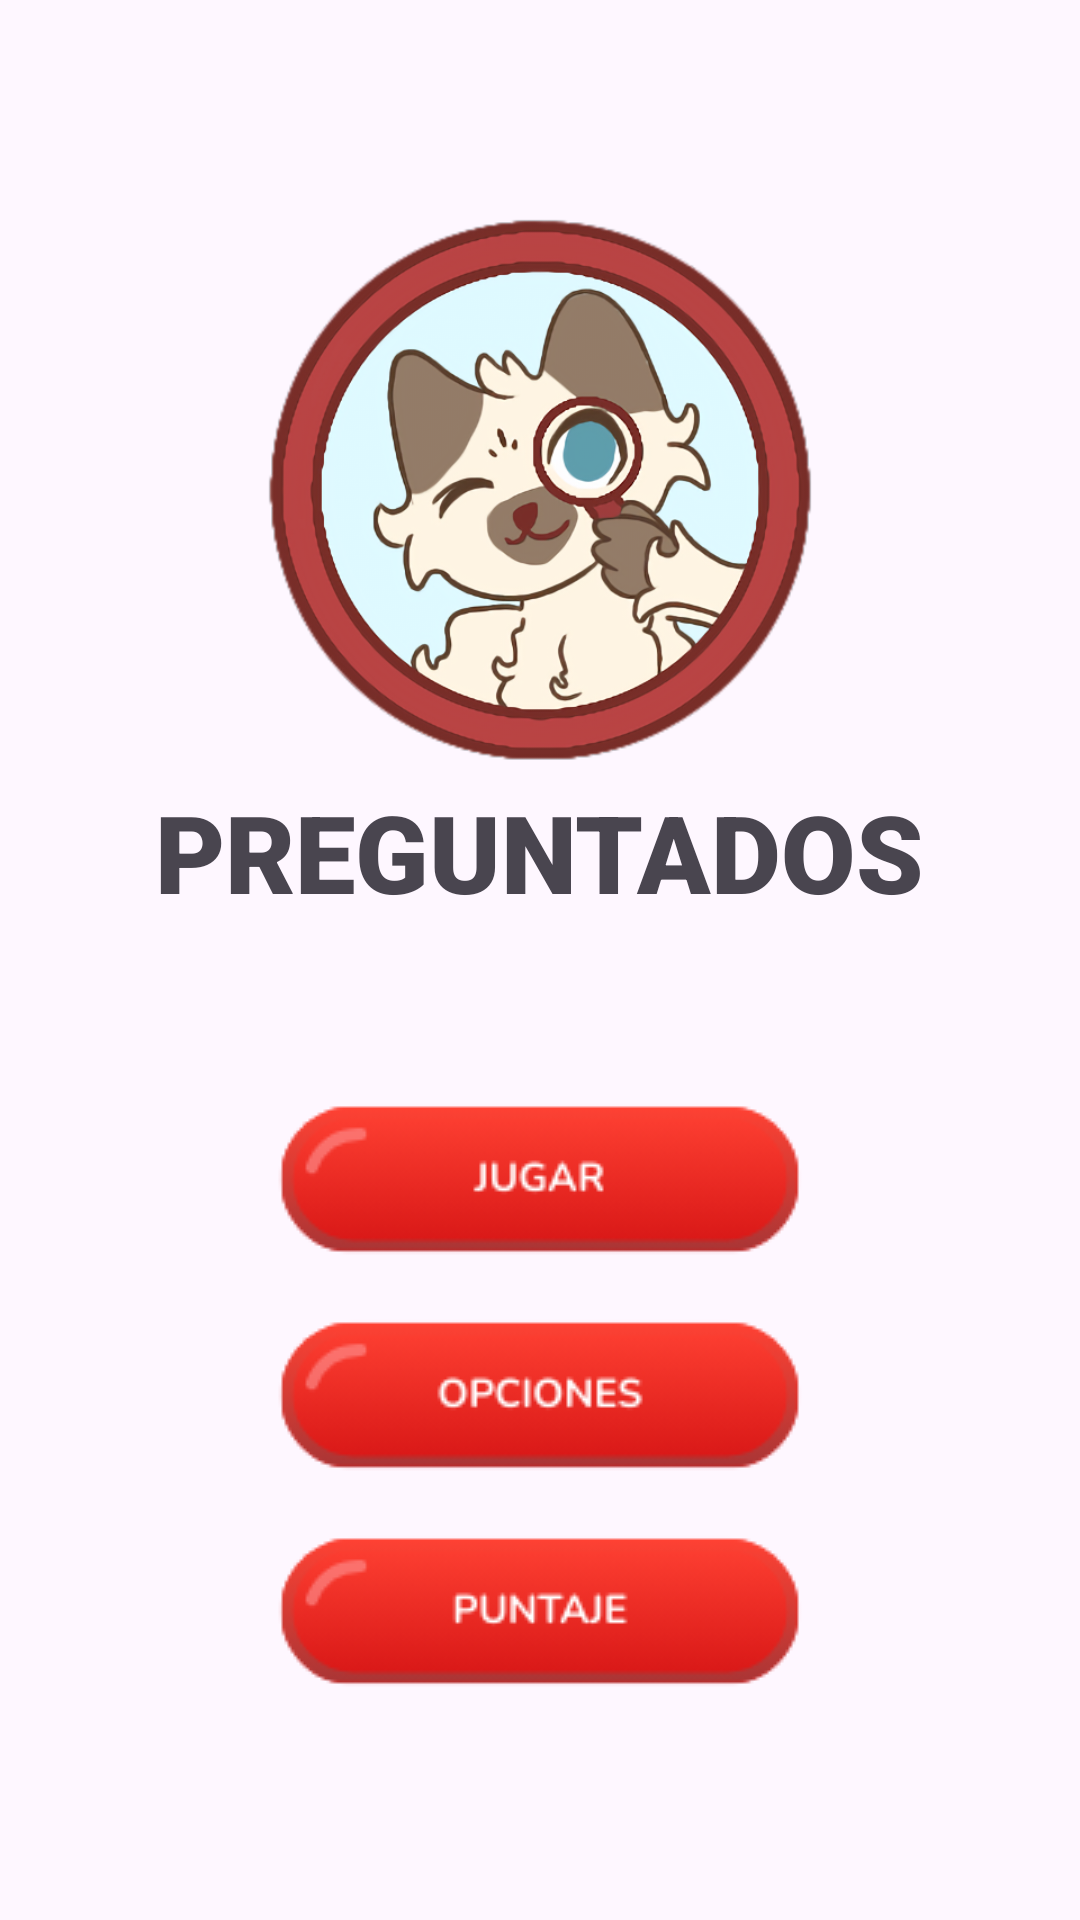

Write the Android layout XML for this screen, with the resource values it uses.
<!-- AndroidManifest.xml: application theme Theme.ProyectoPreguntadosMobile -->
<!-- res/layout/activity_start_screen.xml -->
<?xml version="1.0" encoding="utf-8"?>
<androidx.constraintlayout.widget.ConstraintLayout xmlns:android="http://schemas.android.com/apk/res/android"
    xmlns:app="http://schemas.android.com/apk/res-auto"
    xmlns:tools="http://schemas.android.com/tools"
    android:id="@+id/main"
    android:layout_width="match_parent"
    android:layout_height="match_parent"
    tools:context=".StartScreen">

    <LinearLayout
        android:layout_width="match_parent"
        android:layout_height="match_parent"
        android:gravity="center"
        android:orientation="vertical">

        <ImageView
            android:layout_width="192dp"
            android:layout_height="192dp"
            android:layout_gravity="center"
            android:contentDescription="@string/logo"
            android:src="@drawable/app_icon" />

        <TextView
            android:layout_width="wrap_content"
            android:layout_height="wrap_content"
            android:layout_gravity="center"
            android:text="@string/app_name"
            android:fontFamily="sans-serif-black"
            android:textSize="36sp"/>

        <Space
            android:layout_width="match_parent"
            android:layout_height="48dp"/>

        <ImageButton
            android:id="@+id/start_button"
            android:layout_width="wrap_content"
            android:layout_height="72dp"
            android:backgroundTint="#00000000"
            android:contentDescription="@string/play_button"
            android:src="@drawable/bt_play" />

        <ImageButton
            android:id="@+id/options_button"
            android:layout_width="wrap_content"
            android:layout_height="72dp"
            android:backgroundTint="#00000000"
            android:contentDescription="@string/options_button"
            android:src="@drawable/bt_options" />

        <ImageButton
            android:id="@+id/leaderboard_button"
            android:layout_width="wrap_content"
            android:layout_height="72dp"
            android:backgroundTint="#00000000"
            android:contentDescription="@string/leaderboard_button"
            android:src="@drawable/bt_leaderboard"
            android:clickable="false"/>

    </LinearLayout>

</androidx.constraintlayout.widget.ConstraintLayout>
<!-- resources referenced by this layout -->
<resources>
  <!-- drawable app_icon: png bitmap (drawable, 258984 bytes) -->
  <!-- drawable bt_leaderboard: png bitmap (drawable, 5494 bytes) -->
  <!-- drawable bt_options: png bitmap (drawable, 5711 bytes) -->
  <!-- drawable bt_play: png bitmap (drawable, 5243 bytes) -->
  <string name="app_name">PREGUNTADOS</string>
  <string name="leaderboard_button">Leaderboard button</string>
  <string name="logo">Logo of Preguntados</string>
  <string name="options_button">Options button</string>
  <string name="play_button">Play button</string>
  <style name="Theme.ProyectoPreguntadosMobile" parent="Base.Theme.ProyectoPreguntadosMobile" />
  <style name="Base.Theme.ProyectoPreguntadosMobile" parent="Theme.Material3.DayNight.NoActionBar">
          
          
      </style>
</resources>
